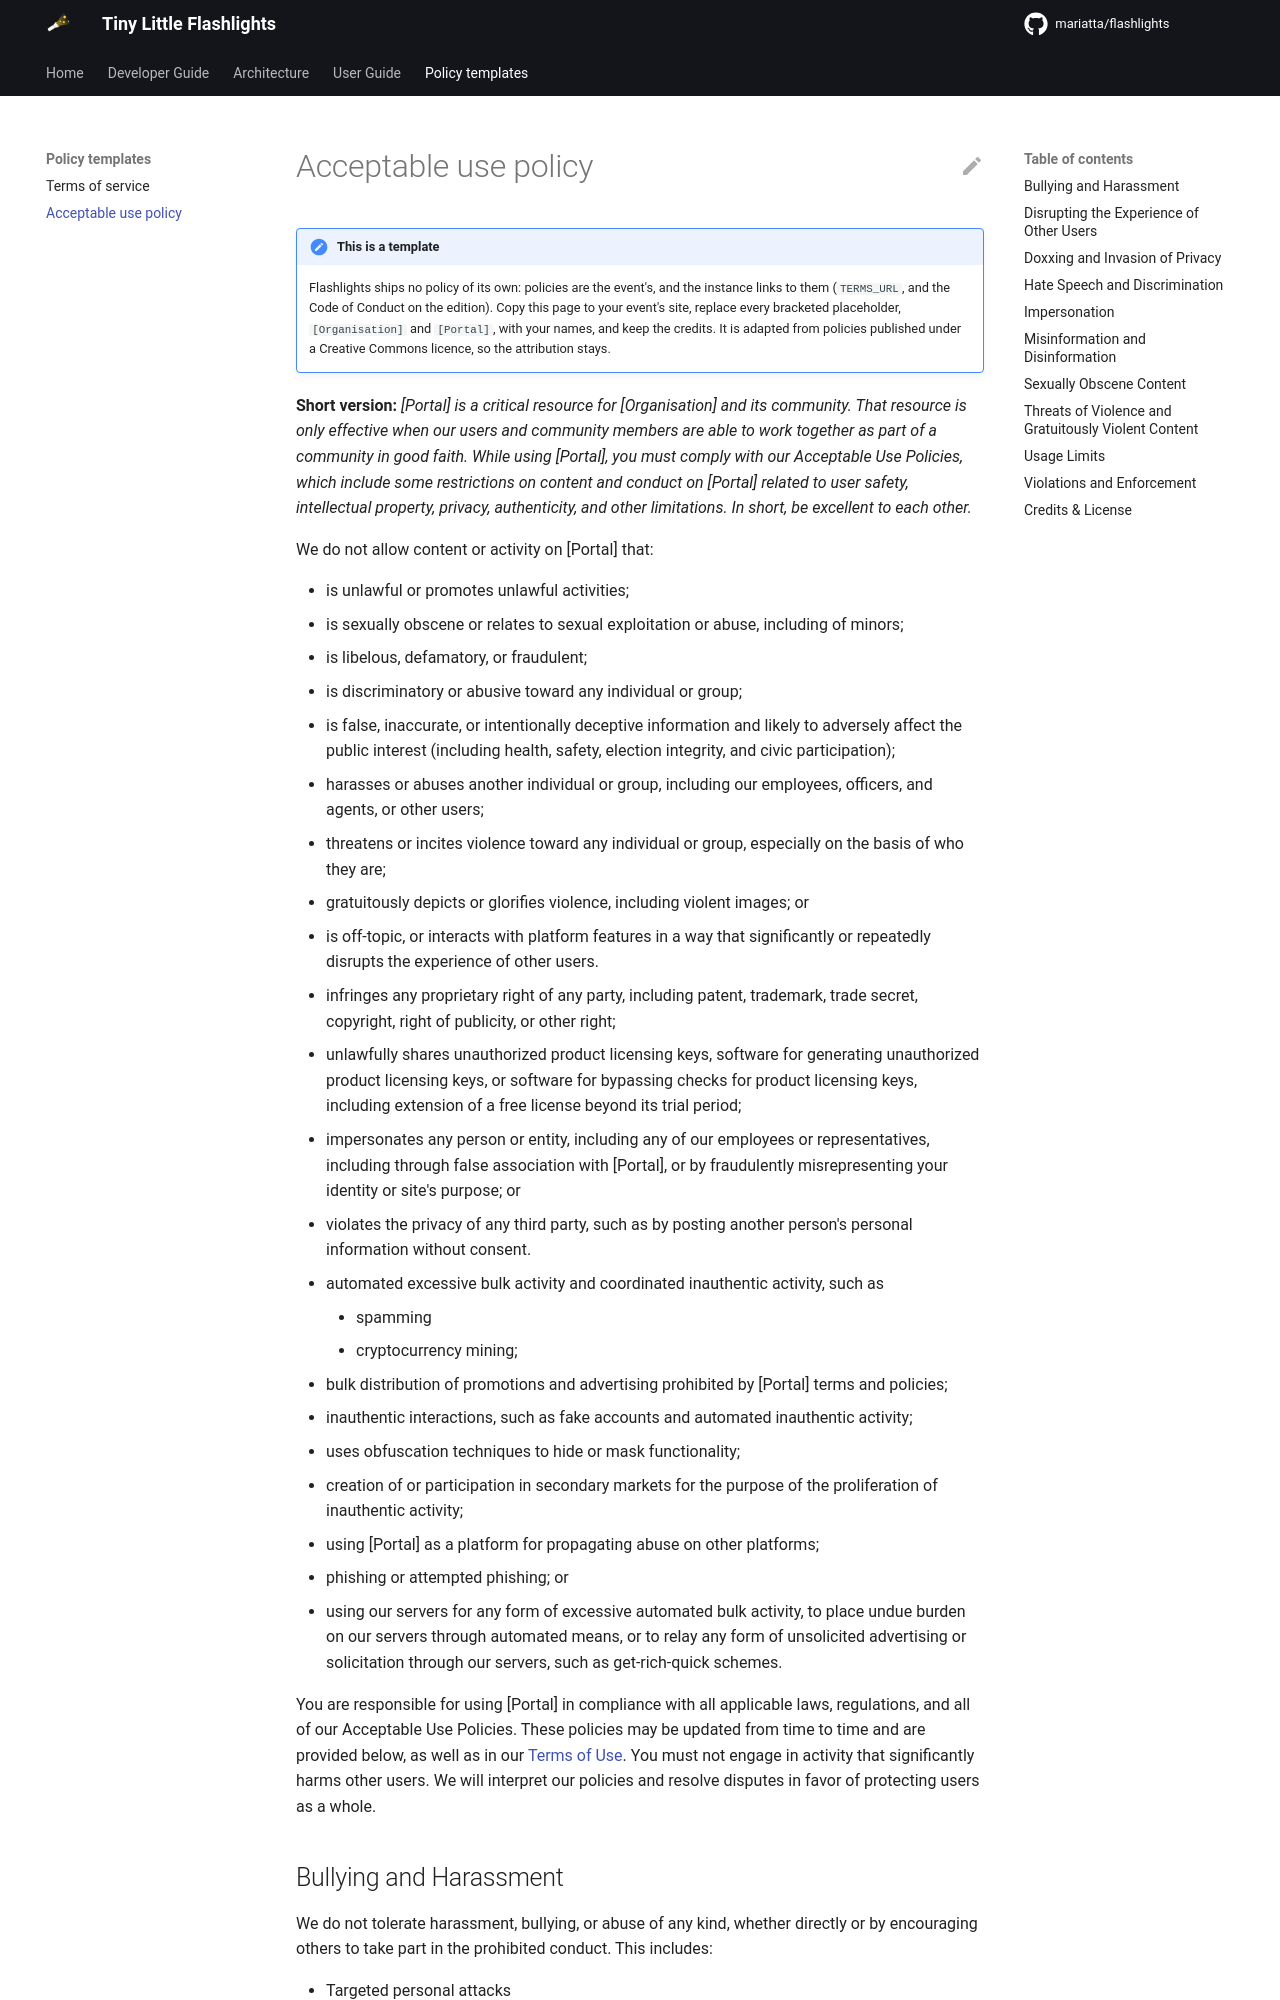

repository: Mariatta/flashlights · page: 0.1.0/policies/acceptable_use_policy/index.html · generator: mkdocs

---
title: Acceptable use policy (template)
---
# Acceptable use policy

!!! note "This is a template"
    Flashlights ships no policy of its own: policies are the event's, and the
    instance links to them (`TERMS_URL`, and the Code of Conduct on the
    edition). Copy this page to your event's site, replace every bracketed
    placeholder, `[Organisation]` and `[Portal]`, with your names, and keep
    the credits. It is adapted from policies published under a Creative
    Commons licence, so the attribution stays.

**Short version:** _[Portal] is a critical resource for [Organisation] and its community.
That resource is
only effective when our users and community members are able to work together as part of a community
in good faith. While using [Portal], you must comply with our Acceptable Use
Policies, which include some restrictions on content and conduct on [Portal]
related to user safety, intellectual property, privacy, authenticity, and other
limitations. In short, be excellent to each other._

We do not allow content or activity on [Portal] that:

- is unlawful or promotes unlawful activities;
- is sexually obscene or relates to sexual exploitation or abuse, including of
  minors;
- is libelous, defamatory, or fraudulent;
- is discriminatory or abusive toward any individual or group;
- is false, inaccurate, or intentionally deceptive information and likely to
  adversely affect the public interest (including health, safety, election
  integrity, and civic participation);
- harasses or abuses another individual or group, including our employees,
  officers, and agents, or other users;
- threatens or incites violence toward any individual or group, especially on
  the basis of who they are;
- gratuitously depicts or glorifies violence, including violent images; or
- is off-topic, or interacts with platform features in a way that significantly
  or repeatedly disrupts the experience of other users.
- infringes any proprietary right of any party, including patent, trademark,
  trade secret, copyright, right of publicity, or other right;
- unlawfully shares unauthorized product licensing keys, software for
  generating unauthorized product licensing keys, or software for bypassing
  checks for product licensing keys, including extension of a free license beyond
  its trial period;
- impersonates any person or entity, including any of our employees or
  representatives, including through false association with [Portal], or by
  fraudulently misrepresenting your identity or site's purpose; or
- violates the privacy of any third party, such as by posting another person's
  personal information without consent.
- automated excessive bulk activity and coordinated inauthentic activity, such
  as
    - spamming
    - cryptocurrency mining;
- bulk distribution of promotions and advertising prohibited by [Portal] terms and
  policies;
- inauthentic interactions, such as fake accounts and automated inauthentic
  activity;
- uses obfuscation techniques to hide or mask functionality;
- creation of or participation in secondary markets for the purpose of the
  proliferation of inauthentic activity;
- using [Portal] as a platform for propagating abuse on other platforms;
- phishing or attempted phishing; or
- using our servers for any form of excessive automated bulk activity, to place
  undue burden on our servers through automated means, or to relay any form of
  unsolicited advertising or solicitation through our servers, such as
  get-rich-quick schemes.

You are responsible for using [Portal] in compliance with all applicable laws,
regulations, and all of our Acceptable Use Policies. These policies may be
updated from time to time and are provided below, as well as in our [Terms of
Use](terms_of_use.md). You must not engage in activity
that significantly harms other users. We will interpret our policies and
resolve disputes in favor of protecting users as a whole.
